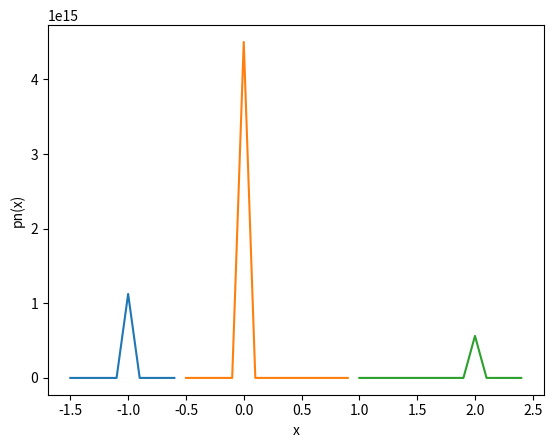

This figure's Python source:
# coding=utf-8

import numpy as np
import matplotlib.pyplot as plt

x1 = np.arange(-1.5, -0.5, 0.1)
plt.plot(x1, 0.5 / np.abs(x1+1))  # plot返回一个列表，通过line,获取其第一个元素
x2 = np.arange(-0.5, 1, 0.1)
plt.plot(x2, 0.5 / np.abs(x2))
x3 = np.arange(1, 2.5, 0.1)
plt.plot(x3, 0.5 / np.abs(x3-2))
plt.xlabel('x')
plt.ylabel('pn(x)')
plt.show()
